Run: headless pygame with SDL's dummy video driver; simulated clock (each Clock.tick advances the game by its frame time, no real sleeping); random seed 0; keys injected as events and as key.get_pressed() state; no mouse input.
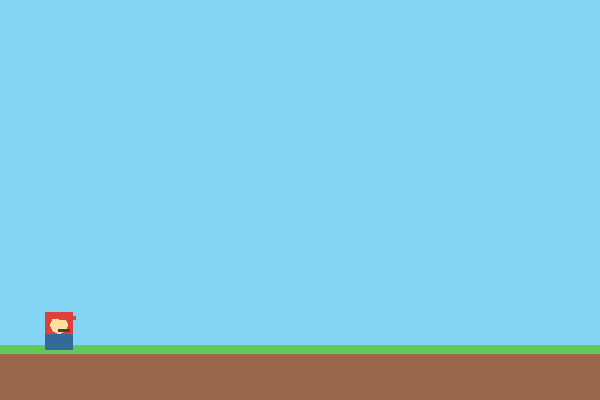
Frame 1 of 4 · flips 1–60 · no input
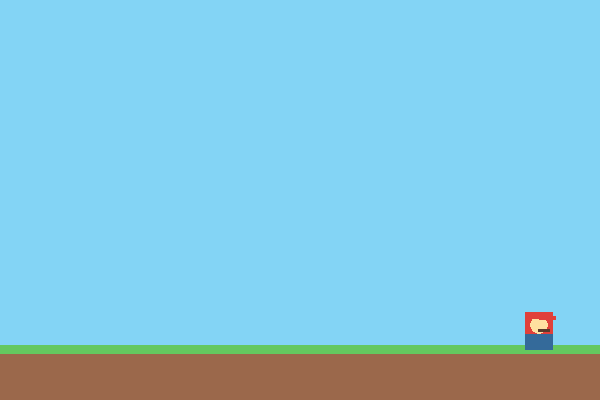
Frame 2 of 4 · flips 61–180 · tapped SPACE, RETURN · held RIGHT (→), D
Frame 3 of 4 · flips 181–300 · held DOWN (↓), S · screen unchanged from frame 2, image omitted
Frame 4 of 4 · flips 301–420 · held LEFT (←), A, UP (↑), W · screen same as frame 1, image omitted

The pygame program that drew these frames:

import pygame

pygame.init()
tela = pygame.display.set_mode((600, 400))
relogio = pygame.time.Clock()
MUNDO = 1200
jogador = pygame.Rect(45, 312, 28, 38)
plataformas = [
    pygame.Rect(150, 280, 120, 18),
    pygame.Rect(310, 220, 105, 18),
    pygame.Rect(450, 275, 150, 18),
    pygame.Rect(610, 220, 110, 18),
    pygame.Rect(770, 275, 105, 18),
    pygame.Rect(920, 225, 110, 18),
]
inimigos = [
    {"corpo": pygame.Rect(500, 253, 26, 22),
     "base": plataformas[2], "vel":1},
    {"corpo": pygame.Rect(800, 253, 26, 22),
     "base": plataformas[4], "vel":-1},
]
moedas = [
    pygame.Rect(202, 244, 18, 18),
    pygame.Rect(348, 182, 18, 18),
    pygame.Rect(555, 222, 18, 18),
    pygame.Rect(652, 184, 18, 18),
    pygame.Rect(812, 239, 18, 18),
    pygame.Rect(960, 189, 18, 18),
]
meta = pygame.Rect(1135, 315, 6, 35)
pontos = 0
ganhou = False
fonte = pygame.font.Font(None, 35)
vel_y = 0
no_chao = True
rodando = True

while rodando:
    for evento in pygame.event.get():
        if evento.type == pygame.QUIT:
            rodando = False
        if evento.type == pygame.KEYDOWN:
            if evento.key == pygame.K_SPACE and no_chao:
                vel_y = -12
                no_chao = False
    teclas = pygame.key.get_pressed()
    jogador.x += 4 * (teclas[pygame.K_RIGHT] - teclas[pygame.K_LEFT])
    jogador.x = max(0, min(572, jogador.x))
    vel_y = min(12, vel_y + 0.7)
    jogador.y += round(vel_y)
    no_chao = False
    if jogador.bottom >= 350:
        jogador.bottom = 350
        vel_y = 0
        no_chao = True                

    tela.fill("#83D4F5")
    pygame.draw.rect(tela, "#9B684B", (0, 350, 600, 50))
    pygame.draw.rect(tela, "#64C85F", (0, 345, 600, 9))
    pygame.draw.rect(tela, "#E0403A", jogador)
    pygame.draw.rect(tela, "#346A9A", (jogador.x, jogador.y+22, 28, 16))
    pygame.draw.circle(tela, "#FFE0A0", (jogador.x+14, jogador.y+13), 9)
    pygame.draw.rect(tela, "#E0403A", (jogador.x+4, jogador.y, 21, 7))
    pygame.draw.rect(tela, "#E0403A", (jogador.x+14, jogador.y+4, 17, 4))
    pygame.draw.rect(tela, "#5A3A2A", (jogador.x+13, jogador.y+17, 12, 3))
    pygame.display.flip()
    relogio.tick(60)

pygame.quit()    
    
